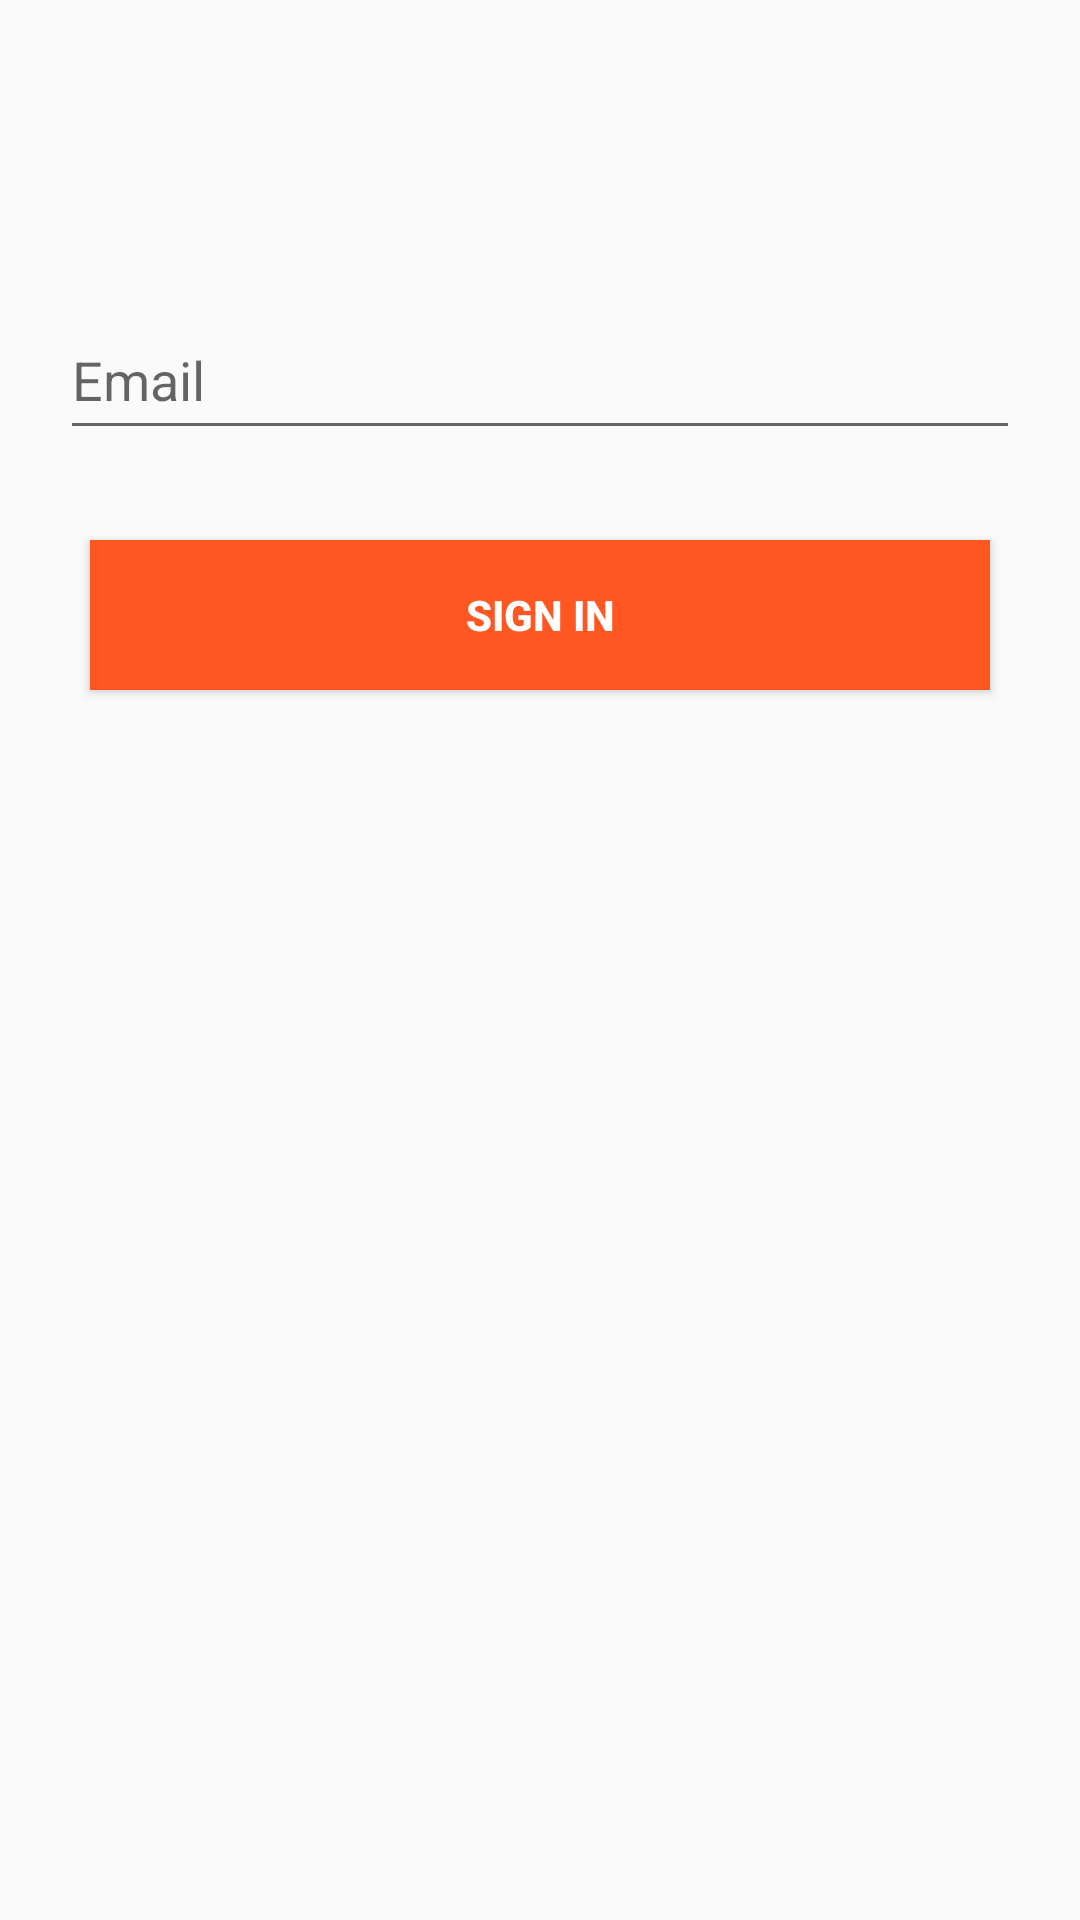

Produce the Android XML layout that renders to this screen, including the resource entries it uses.
<!-- AndroidManifest.xml: application theme Theme.AppCompat.Light.NoActionBar -->
<!-- res/layout/activity_forgot_password.xml -->
<?xml version="1.0" encoding="utf-8"?>
<android.support.constraint.ConstraintLayout xmlns:android="http://schemas.android.com/apk/res/android"
    xmlns:app="http://schemas.android.com/apk/res-auto"
    xmlns:tools="http://schemas.android.com/tools"
    android:layout_width="match_parent"
    android:layout_height="match_parent"
    tools:context=".ForgotPasswordActivity">
    <ImageView
        android:id="@+id/logo"
        app:layout_constraintRight_toRightOf="parent"
        app:layout_constraintLeft_toLeftOf="parent"
        app:layout_constraintTop_toTopOf="parent"
        android:layout_width="80dp"
        android:layout_height="80dp"
        android:layout_marginTop="20dp"

        android:src="@drawable/icon"/>
    <EditText
        android:id="@+id/et_email"
        android:layout_marginHorizontal="20dp"
        android:layout_width="match_parent"
        android:layout_height="50dp"
        android:ems="10"
        app:layout_constraintRight_toRightOf="parent"
        app:layout_constraintLeft_toLeftOf="parent"
        app:layout_constraintTop_toBottomOf="@id/logo"
        android:layout_below="@id/logo"
        android:hint="Email"
        android:inputType="textEmailAddress" />
    <Button
        android:id="@+id/btn_submit"
        android:layout_centerHorizontal="true"
        android:layout_marginTop="30dp"
        android:layout_width="300dp"
        android:layout_height="50dp"

        app:layout_constraintRight_toRightOf="parent"
        app:layout_constraintLeft_toLeftOf="parent"
        app:layout_constraintTop_toBottomOf="@id/et_email"
        android:background="@color/colorAccent"
        android:text="Sign In"
        android:textColor="#ffffff"
        android:textStyle="bold" />
</android.support.constraint.ConstraintLayout>
<!-- resources referenced by this layout -->
<resources>
  <color name="colorAccent">#FF5722</color>
</resources>
